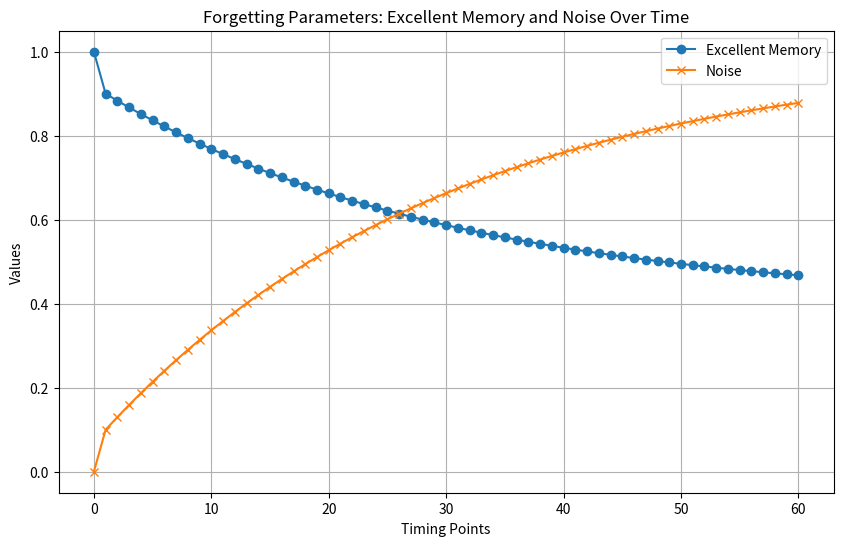

Reproduce this figure in Python.
import numpy as np
import matplotlib.pyplot as plt

def forgetting_parameters(timing_steps, excel_start=0.9, excel_end=0.4, noise_start=0.1, noise_end=1, decay_rate=2):
    """create the weight pair of excellent memory and noise"""
    timing_points = np.linspace(0, 1, timing_steps)
    excel_list = (excel_start - excel_end) * np.exp(-decay_rate * timing_points) + excel_end
    excel_list = np.insert(excel_list, 0, 1)
    noise_list = (noise_end - noise_start) * (1 - np.exp(-decay_rate * timing_points)) + noise_start
    noise_list = np.insert(noise_list, 0, 0)
    return excel_list, noise_list


# Generate the data
timing_steps_num = 60
excel, noise = forgetting_parameters(timing_steps_num)

# Create a range for the x-axis
timing_points_list = np.arange(timing_steps_num + 1)  # +1 because of the np.insert adding one extra element

# Plot the data
plt.figure(figsize=(10, 6))

plt.plot(timing_points_list, excel, label='Excellent Memory', marker='o')
plt.plot(timing_points_list, noise, label='Noise', marker='x')

plt.title('Forgetting Parameters: Excellent Memory and Noise Over Time')
plt.xlabel('Timing Points')
plt.ylabel('Values')
plt.legend()
plt.grid(True)
plt.show()